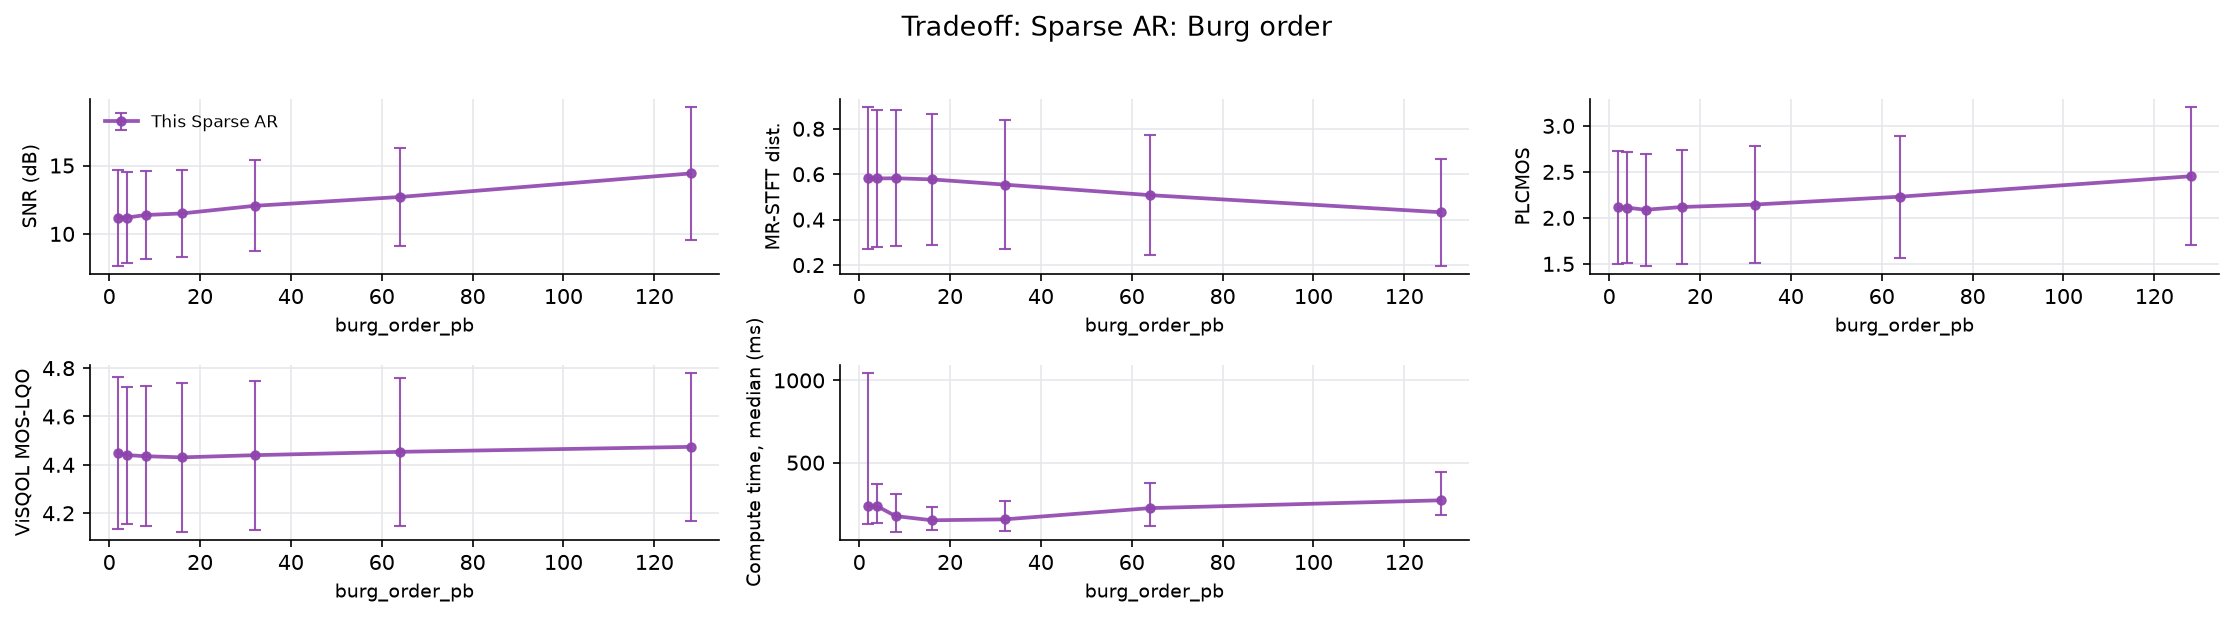

The table this chart was drawn from, first rows:
file, n_packets, loss_rate_pct, complexity_flatness, time_ms_sparse_ar, snr_sparse_ar, mrstft_sparse_ar, plcmos_sparse_ar, visqol_sparse_ar, param, value
xX6Wce-607-140209-262731-151331-7708-427…, 1390, 3.741, 2.83738954749424e-05, 1204, 13.94, 0.2463, 2.834, 4.683, burg_order_pb, 2
l3Lvae-611-211084-218396-212842-198509-3…, 1390, 4.245, 4.941728548146784e-05, 1197, 14.64, 0.2569, 3.093, 4.694, burg_order_pb, 2
FPRIpe-578-474864-126584-425422-304828-1…, 1550, 9.097, 7.081195508362725e-05, 1240, 9.17, 0.523, 2.332, 4.597, burg_order_pb, 2
f5sCDf-435-355130-41798-395609-377902-35…, 1378, 11.9, 9.696379493107088e-06, 1309, 8.424, 0.5715, 1.657, 4.635, burg_order_pb, 2
wH6bMa-009-144175-39168-315211-114587-33…, 1033, 7.551, 4.100139267393388e-05, 1211, 12.22, 0.7331, 1.389, 4.488, burg_order_pb, 2
3hvoVa-051-2307-202921-218396-175927-147…, 1033, 5.324, 1.6514632079633884e-05, 1203, 13.08, 0.4765, 1.477, 4.655, burg_order_pb, 2
wkCjvp-408-175927-2985-407790-280816-275…, 1046, 15.97, 0.000157, 1283, 9.378, 0.7651, 1.834, 4.479, burg_order_pb, 2
0Rve0i-524-469450-332402-376902-283921-6…, 1140, 5.088, 0.0009046, 1216, 12.21, 0.3702, 2.202, 4.068, burg_order_pb, 2
cUyODs-564-324456-286869-479691-123056-4…, 1636, 14.61, 0.0006576, 239.4, 7.74, 0.8221, 1.29, 4.464, burg_order_pb, 2
ofs2Us-561-469223-161307-229618-187519-2…, 1636, 15.83, 0.0003642, 268.2, 7.879, 0.9934, 1.693, 4.169, burg_order_pb, 2
yc5Hmf-494-469130-474206-203381-91840-12…, 1722, 13.47, 0.0002098, 187.7, 5.325, 0.7472, 2.468, 4.513, burg_order_pb, 2
KIklei-503-156368-5054-151331-161307-380…, 898, 12.14, 0.0001858, 162.5, 8.007, 0.7979, 1.596, 3.273, burg_order_pb, 2
PiKSIp-112-109021-465867-125189-123174-2…, 1021, 9.109, 0.0009805, 75.94, 6.266, 0.6826, 1.792, 4.32, burg_order_pb, 2
9f3Qjw-657-129013-78427-348770-228203-60…, 839, 7.867, 0.002971, 51.38, 14.61, 0.488, 2.128, 4.481, burg_order_pb, 2
0mk6rp-310-146145-90733-51581-27791-5041…, 1608, 1.741, 0.001477, 29.09, 21.19, 0.12, 2.274, 4.719, burg_order_pb, 2
U5aQJe-592-437270-129013-295308-406364-1…, 1550, 4.452, 0.001562, 147.1, 13.53, 0.3683, 2.353, 4.61, burg_order_pb, 2
tztd5w-640-23535-348077-410307-64116-151…, 1176, 11.99, 0.003226, 182.4, 10.2, 0.7957, 2.24, 4.243, burg_order_pb, 2
IZG94w-666-98443-418034-470600-161118-28…, 1707, 7.147, 0.004833, 232.5, 11.48, 0.4456, 2.966, 4.439, burg_order_pb, 2
d4LtRw-656-379354-74769-192385-202921-93…, 1673, 9.145, 0.009154, 290.8, 11.38, 0.4799, 2.62, 4.461, burg_order_pb, 2
JCRPTw-618-129107-479691-343332-355104-1…, 1894, 30.52, 0.006258, 586.3, 4.791, 1.714, 1.608, 3.718, burg_order_pb, 2
vTx6Wp-073-38459-458554-472051-230200-33…, 1099, 10.01, 0.006727, 82.32, 12.07, 0.5248, 1.63, 4.489, burg_order_pb, 2
5OQdwp-063-348077-460359-16661-112031-22…, 1404, 2.778, 0.005659, 28.48, 15.6, 0.2261, 3.167, 4.642, burg_order_pb, 2
ui9aDp-122-292323-379538-386883-287427-3…, 1070, 4.579, 0.009513, 38.9, 12.26, 0.3431, 2.542, 4.645, burg_order_pb, 2
O7tsRw-671-38597-125620-126584-128202-34…, 1734, 7.036, 0.009212, 299.2, 12.76, 0.492, 2.586, 4.488, burg_order_pb, 2
tTMeWp-326-264357-280816-2985-25721-1896…, 2359, 8.902, 0.04867, 278.3, 11.21, 0.4533, 2.768, 4.67, burg_order_pb, 2
8b8sWp-275-88756-348733-183720-134118-22…, 1202, 3.577, 0.03178, 42, 13.43, 0.28, 3.244, 4.701, burg_order_pb, 2
6TUCvp-352-108130-78807-55646-250174-386…, 1874, 14.3, 0.0221, 389.4, 8.807, 0.7828, 1.352, 4.269, burg_order_pb, 2
7gnoMp-243-13140-469001-90733-352371-418…, 1349, 14.38, 0.0302, 217, 7.662, 1.005, 1.485, 4.588, burg_order_pb, 2
rkSMcp-349-162269-339484-74769-12865-363…, 1411, 14.39, 0.02514, 167.8, 10.76, 0.5797, 1.446, 4.675, burg_order_pb, 2
IIhdup-184-282845-322947-195637-315211-1…, 986, 6.897, 0.07098, 119.7, 15.34, 0.4, 1.329, 4.587, burg_order_pb, 2
xX6Wce-607-140209-262731-151331-7708-427…, 1390, 3.741, 2.83738954749424e-05, 70.37, 14.99, 0.2363, 2.843, 4.691, burg_order_pb, 4
l3Lvae-611-211084-218396-212842-198509-3…, 1390, 4.245, 4.941728548146784e-05, 95.11, 15.88, 0.2438, 3.128, 4.687, burg_order_pb, 4
FPRIpe-578-474864-126584-425422-304828-1…, 1550, 9.097, 7.081195508362725e-05, 325.6, 10.16, 0.5162, 2.421, 4.598, burg_order_pb, 4
f5sCDf-435-355130-41798-395609-377902-35…, 1378, 11.9, 9.696379493107088e-06, 237.9, 9.957, 0.5634, 1.649, 4.596, burg_order_pb, 4
wH6bMa-009-144175-39168-315211-114587-33…, 1033, 7.551, 4.100139267393388e-05, 129.7, 12.34, 0.67, 1.511, 4.494, burg_order_pb, 4
3hvoVa-051-2307-202921-218396-175927-147…, 1033, 5.324, 1.6514632079633884e-05, 197.9, 13.75, 0.3574, 1.493, 4.661, burg_order_pb, 4
wkCjvp-408-175927-2985-407790-280816-275…, 1046, 15.97, 0.000157, 240.9, 8.571, 0.7351, 1.742, 4.498, burg_order_pb, 4
0Rve0i-524-469450-332402-376902-283921-6…, 1140, 5.088, 0.0009046, 66.7, 11.81, 0.3541, 2.255, 4.138, burg_order_pb, 4
cUyODs-564-324456-286869-479691-123056-4…, 1636, 14.61, 0.0006576, 413.2, 7.313, 0.8365, 1.27, 4.455, burg_order_pb, 4
ofs2Us-561-469223-161307-229618-187519-2…, 1636, 15.83, 0.0003642, 289, 7.885, 0.9875, 1.722, 4.171, burg_order_pb, 4
yc5Hmf-494-469130-474206-203381-91840-12…, 1722, 13.47, 0.0002098, 519.2, 7.63, 0.7092, 2.569, 4.391, burg_order_pb, 4
KIklei-503-156368-5054-151331-161307-380…, 898, 12.14, 0.0001858, 136.3, 7.27, 0.7529, 1.565, 3.437, burg_order_pb, 4
PiKSIp-112-109021-465867-125189-123174-2…, 1021, 9.109, 0.0009805, 379.7, 7.899, 0.5914, 1.91, 4.312, burg_order_pb, 4
9f3Qjw-657-129013-78427-348770-228203-60…, 839, 7.867, 0.002971, 208.5, 14.62, 0.4885, 2.131, 4.48, burg_order_pb, 4
0mk6rp-310-146145-90733-51581-27791-5041…, 1608, 1.741, 0.001477, 35.64, 20.67, 0.1266, 2.195, 4.712, burg_order_pb, 4
U5aQJe-592-437270-129013-295308-406364-1…, 1550, 4.452, 0.001562, 78.08, 13.86, 0.3671, 2.349, 4.603, burg_order_pb, 4
tztd5w-640-23535-348077-410307-64116-151…, 1176, 11.99, 0.003226, 264.9, 10.35, 0.7664, 2.298, 4.245, burg_order_pb, 4
IZG94w-666-98443-418034-470600-161118-28…, 1707, 7.147, 0.004833, 448.3, 10.46, 0.4726, 2.892, 4.429, burg_order_pb, 4
d4LtRw-656-379354-74769-192385-202921-93…, 1673, 9.145, 0.009154, 494.5, 10.57, 0.5113, 2.509, 4.44, burg_order_pb, 4
JCRPTw-618-129107-479691-343332-355104-1…, 1894, 30.52, 0.006258, 1176, 5.151, 1.603, 1.578, 3.726, burg_order_pb, 4
vTx6Wp-073-38459-458554-472051-230200-33…, 1099, 10.01, 0.006727, 218, 11.6, 0.4998, 1.584, 4.464, burg_order_pb, 4
5OQdwp-063-348077-460359-16661-112031-22…, 1404, 2.778, 0.005659, 139.4, 14.64, 0.2422, 3.076, 4.633, burg_order_pb, 4
ui9aDp-122-292323-379538-386883-287427-3…, 1070, 4.579, 0.009513, 63.64, 14.18, 0.2856, 2.648, 4.654, burg_order_pb, 4
O7tsRw-671-38597-125620-126584-128202-34…, 1734, 7.036, 0.009212, 246.9, 12.34, 0.499, 2.494, 4.482, burg_order_pb, 4
tTMeWp-326-264357-280816-2985-25721-1896…, 2359, 8.902, 0.04867, 377.1, 10.6, 0.5648, 2.564, 4.638, burg_order_pb, 4
8b8sWp-275-88756-348733-183720-134118-22…, 1202, 3.577, 0.03178, 75.75, 14.43, 0.2678, 3.279, 4.698, burg_order_pb, 4
6TUCvp-352-108130-78807-55646-250174-386…, 1874, 14.3, 0.0221, 346.4, 8.47, 0.8016, 1.396, 4.244, burg_order_pb, 4
7gnoMp-243-13140-469001-90733-352371-418…, 1349, 14.38, 0.0302, 205.9, 8.576, 1.052, 1.52, 4.572, burg_order_pb, 4
rkSMcp-349-162269-339484-74769-12865-363…, 1411, 14.39, 0.02514, 443.8, 9.371, 0.7965, 1.392, 4.592, burg_order_pb, 4
IIhdup-184-282845-322947-195637-315211-1…, 986, 6.897, 0.07098, 232.2, 10.57, 0.5392, 1.348, 4.459, burg_order_pb, 4
... 150 more rows
